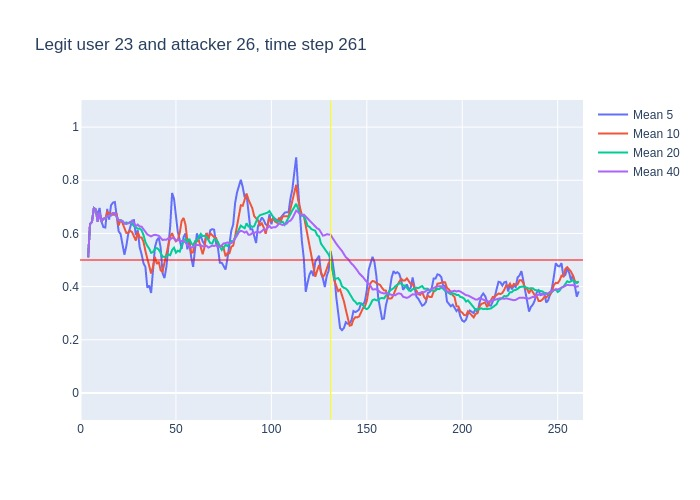

The table this chart was drawn from, first rows:
, time, confidence, avg_5_conf, avg_10_conf, avg_20_conf, avg_40_conf, real_user, predicted, user_count
0, 3, 0.51, , , , , 23, 23, 16
1, 4, 0.76, 0.51, 0.51, 0.51, 0.51, 23, 23, 16
2, 5, 0.66, 0.635, 0.635, 0.635, 0.635, 23, 23, 16
3, 6, 0.85, 0.6433, 0.6433, 0.6433, 0.6433, 23, 23, 16
4, 7, 0.67, 0.695, 0.695, 0.695, 0.695, 23, 23, 16
5, 8, 0.41, 0.69, 0.69, 0.69, 0.69, 23, 23, 16
6, 9, 0.89, 0.67, 0.6433, 0.6433, 0.6433, 23, 23, 16
7, 10, 0.4, 0.696, 0.6786, 0.6786, 0.6786, 23, 23, 16
8, 11, 0.75, 0.644, 0.6438, 0.6438, 0.6438, 23, 23, 16
9, 12, 0.66, 0.624, 0.6556, 0.6556, 0.6556, 23, 23, 16
10, 13, 0.76, 0.622, 0.656, 0.656, 0.656, 23, 23, 16
11, 14, 0.69, 0.692, 0.681, 0.6655, 0.6655, 23, 23, 16
12, 15, 0.67, 0.652, 0.674, 0.6675, 0.6675, 23, 23, 16
13, 16, 0.8, 0.706, 0.675, 0.6677, 0.6677, 23, 23, 16
14, 17, 0.67, 0.716, 0.67, 0.6771, 0.6771, 23, 23, 16
15, 18, 0.43, 0.718, 0.67, 0.6767, 0.6767, 23, 23, 16
16, 19, 0.47, 0.652, 0.672, 0.6612, 0.6612, 23, 23, 16
17, 20, 0.62, 0.608, 0.63, 0.65, 0.65, 23, 23, 16
18, 21, 0.62, 0.598, 0.652, 0.6483, 0.6483, 23, 23, 16
19, 22, 0.46, 0.562, 0.639, 0.6468, 0.6468, 23, 23, 16
20, 23, 0.59, 0.52, 0.619, 0.6375, 0.6375, 23, 23, 16
21, 24, 0.7, 0.552, 0.602, 0.6415, 0.6352, 23, 23, 16
22, 25, 0.74, 0.598, 0.603, 0.6385, 0.6382, 23, 23, 16
23, 26, 0.75, 0.622, 0.61, 0.6425, 0.6426, 23, 23, 16
24, 27, 0.47, 0.648, 0.605, 0.6375, 0.6471, 23, 23, 16
25, 28, 0.31, 0.65, 0.585, 0.6275, 0.64, 23, 23, 16
26, 29, 0.79, 0.594, 0.573, 0.6225, 0.6273, 23, 23, 16
27, 30, 0.42, 0.612, 0.605, 0.6175, 0.6333, 23, 14, 16
28, 31, 0.62, 0.548, 0.585, 0.6185, 0.6257, 23, 23, 16
29, 32, 0.3, 0.522, 0.585, 0.612, 0.6255, 23, 14, 16
30, 33, 0.24, 0.488, 0.569, 0.594, 0.6147, 23, 22, 16
31, 34, 0.4, 0.474, 0.534, 0.568, 0.6026, 23, 23, 16
32, 35, 0.46, 0.396, 0.504, 0.5535, 0.5962, 23, 23, 16
33, 36, 0.48, 0.404, 0.476, 0.543, 0.5921, 23, 23, 16
34, 37, 0.73, 0.376, 0.449, 0.527, 0.5888, 23, 23, 16
35, 38, 0.67, 0.462, 0.475, 0.53, 0.5929, 23, 23, 16
36, 39, 0.53, 0.548, 0.511, 0.542, 0.595, 23, 23, 16
37, 40, 0.51, 0.574, 0.485, 0.545, 0.5932, 23, 23, 16
38, 41, 0.29, 0.584, 0.494, 0.5395, 0.5911, 23, 25, 16
39, 42, 0.25, 0.546, 0.461, 0.523, 0.5833, 23, 20, 16
40, 43, 0.58, 0.45, 0.456, 0.5125, 0.575, 23, 23, 16
41, 44, 0.74, 0.432, 0.49, 0.512, 0.5767, 23, 23, 16
42, 45, 0.88, 0.474, 0.524, 0.514, 0.5763, 23, 23, 16
43, 46, 0.69, 0.548, 0.566, 0.521, 0.5817, 23, 23, 16
44, 47, 0.87, 0.628, 0.587, 0.518, 0.5777, 23, 23, 16
45, 48, 0.47, 0.752, 0.601, 0.538, 0.5828, 23, 23, 16
46, 49, 0.42, 0.73, 0.581, 0.546, 0.5843, 23, 23, 16
47, 50, 0.57, 0.666, 0.57, 0.5275, 0.5725, 23, 23, 16
48, 51, 0.55, 0.604, 0.576, 0.535, 0.5767, 23, 23, 16
49, 52, 0.7, 0.576, 0.602, 0.5315, 0.5717, 23, 23, 16
50, 53, 0.69, 0.542, 0.647, 0.5515, 0.5727, 23, 23, 16
51, 54, 0.49, 0.586, 0.658, 0.574, 0.571, 23, 23, 16
52, 55, 0.27, 0.6, 0.633, 0.5785, 0.566, 23, 23, 16
53, 56, 0.69, 0.54, 0.572, 0.569, 0.556, 23, 23, 16
54, 57, 0.41, 0.568, 0.572, 0.5795, 0.5533, 23, 23, 16
55, 58, 0.51, 0.51, 0.526, 0.5635, 0.5467, 23, 23, 16
56, 59, 0.82, 0.474, 0.53, 0.5555, 0.5487, 23, 23, 16
57, 60, 0.57, 0.54, 0.57, 0.57, 0.5575, 23, 23, 16
58, 61, 0.59, 0.6, 0.57, 0.573, 0.5563, 23, 23, 16
59, 62, 0.46, 0.58, 0.574, 0.588, 0.5555, 23, 23, 16
... 199 more rows
